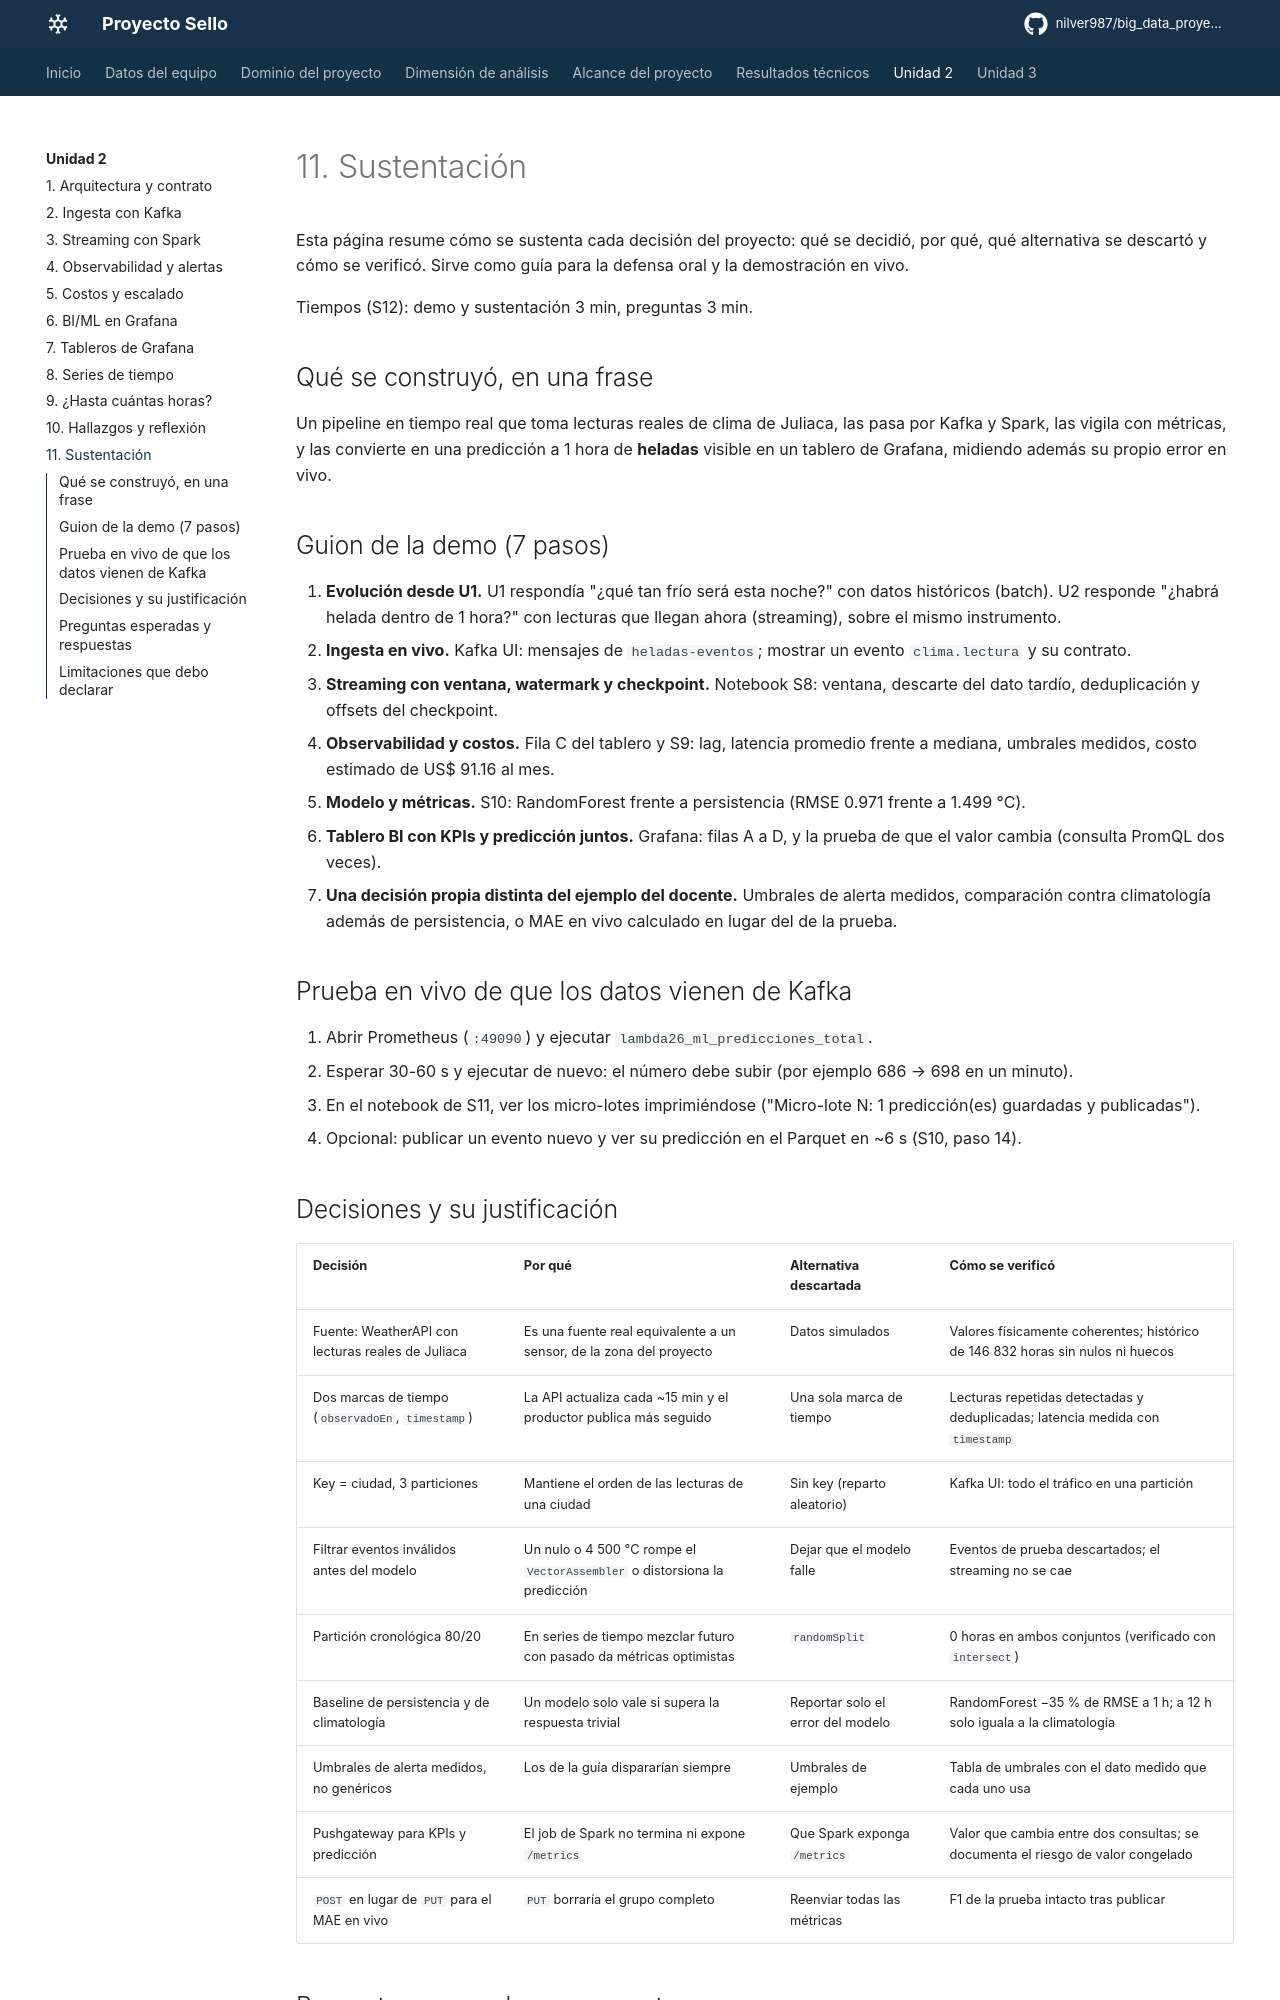

repository: nilver987/big_data_proyecto-sello · page: unidad2/sustentacion/index.html · generator: mkdocs

# 11. Sustentación

Esta página resume cómo se sustenta cada decisión del proyecto: qué se decidió, por qué, qué alternativa se descartó y cómo se verificó. Sirve como guía para la defensa oral y la demostración en vivo.

Tiempos (S12): demo y sustentación 3 min, preguntas 3 min.

## Qué se construyó, en una frase

Un pipeline en tiempo real que toma lecturas reales de clima de Juliaca, las pasa por Kafka y Spark, las vigila con métricas, y las convierte en una predicción a 1 hora de **heladas** visible en un tablero de Grafana, midiendo además su propio error en vivo.

## Guion de la demo (7 pasos)

1. **Evolución desde U1.** U1 respondía "¿qué tan frío será esta noche?" con datos históricos (batch). U2 responde "¿habrá helada dentro de 1 hora?" con lecturas que llegan ahora (streaming), sobre el mismo instrumento.
2. **Ingesta en vivo.** Kafka UI: mensajes de `heladas-eventos`; mostrar un evento `clima.lectura` y su contrato.
3. **Streaming con ventana, watermark y checkpoint.** Notebook S8: ventana, descarte del dato tardío, deduplicación y offsets del checkpoint.
4. **Observabilidad y costos.** Fila C del tablero y S9: lag, latencia promedio frente a mediana, umbrales medidos, costo estimado de US$ 91.16 al mes.
5. **Modelo y métricas.** S10: RandomForest frente a persistencia (RMSE 0.971 frente a 1.499 °C).
6. **Tablero BI con KPIs y predicción juntos.** Grafana: filas A a D, y la prueba de que el valor cambia (consulta PromQL dos veces).
7. **Una decisión propia distinta del ejemplo del docente.** Umbrales de alerta medidos, comparación contra climatología además de persistencia, o MAE en vivo calculado en lugar del de la prueba.

## Prueba en vivo de que los datos vienen de Kafka

1. Abrir Prometheus (`:49090`) y ejecutar `lambda26_ml_predicciones_total`.
2. Esperar 30-60 s y ejecutar de nuevo: el número debe subir (por ejemplo 686 → 698 en un minuto).
3. En el notebook de S11, ver los micro-lotes imprimiéndose ("Micro-lote N: 1 predicción(es) guardadas y publicadas").
4. Opcional: publicar un evento nuevo y ver su predicción en el Parquet en ~6 s (S10, paso 14).

## Decisiones y su justificación

| Decisión | Por qué | Alternativa descartada | Cómo se verificó |
|---|---|---|---|
| Fuente: WeatherAPI con lecturas reales de Juliaca | Es una fuente real equivalente a un sensor, de la zona del proyecto | Datos simulados | Valores físicamente coherentes; histórico de 146 832 horas sin nulos ni huecos |
| Dos marcas de tiempo (`observadoEn`, `timestamp`) | La API actualiza cada ~15 min y el productor publica más seguido | Una sola marca de tiempo | Lecturas repetidas detectadas y deduplicadas; latencia medida con `timestamp` |
| Key = ciudad, 3 particiones | Mantiene el orden de las lecturas de una ciudad | Sin key (reparto aleatorio) | Kafka UI: todo el tráfico en una partición |
| Filtrar eventos inválidos antes del modelo | Un nulo o 4 500 °C rompe el `VectorAssembler` o distorsiona la predicción | Dejar que el modelo falle | Eventos de prueba descartados; el streaming no se cae |
| Partición cronológica 80/20 | En series de tiempo mezclar futuro con pasado da métricas optimistas | `randomSplit` | 0 horas en ambos conjuntos (verificado con `intersect`) |
| Baseline de persistencia y de climatología | Un modelo solo vale si supera la respuesta trivial | Reportar solo el error del modelo | RandomForest −35 % de RMSE a 1 h; a 12 h solo iguala a la climatología |
| Umbrales de alerta medidos, no genéricos | Los de la guía dispararían siempre | Umbrales de ejemplo | Tabla de umbrales con el dato medido que cada uno usa |
| Pushgateway para KPIs y predicción | El job de Spark no termina ni expone `/metrics` | Que Spark exponga `/metrics` | Valor que cambia entre dos consultas; se documenta el riesgo de valor congelado |
| `POST` en lugar de `PUT` para el MAE en vivo | `PUT` borraría el grupo completo | Reenviar todas las métricas | F1 de la prueba intacto tras publicar |
